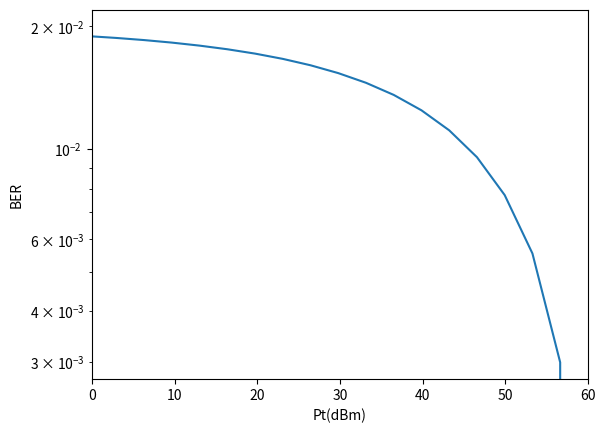

Generate this figure with matplotlib:
import math
import numpy as np
from scipy.special import erf, gamma
from scipy.constants import Boltzmann, Planck, speed_of_light
import matplotlib.pyplot as plt

Pt_dB = np.linspace(25, 30, 150)
Pt_lin = 10**(Pt_dB/10)
wavelength = 1550e-9
gain_APD = 15
mu_mod = 0.8
Tr = 300
Be = 1e9
Bo = 1e-9
Nb_lambda = 1e7
FOV = np.array([ 50e-3])
F_APD = 2.75

var_R = 2
hm = 3.5
N = 10

R_load = 1e3
hl_dB = -20
hl_lin = 10**(hl_dB/10)
ra = 4e-2
wz = 1.35
Z = [500]
sd_to = 1e-3
sd_ro = 1e-3
sd_tp = 30e-2
sd_rp = 30e-2
hl = 10**(-hl_dB/10)
var_to = 2
var_to = 1e-3
var_ro = 1e-3
var_tp = 30e-2
var_rp = 30e-2

v = np.sqrt(np.pi/2)*(ra/wz)
A0 = (erf(v))**2
wz_eq = (wz**2)*(np.sqrt(np.pi/4)*erf(v))/(v*np.exp(-v**2))
T = [0] * len(Z)
for i in range(len(Z)):
    T[i] = (wz_eq)/(4*((Z[i]*var_to)**2 + var_tp**2 + var_rp**2)) + 1

C1 = [0] * len(Z)
for i in range(len(Z)):
    C1[i] = (T[i]/((A0*hl)**T[i])) * np.exp(0.5*var_R*T[i]*(1+T[i]))

C2 = [0] * len(Z)
for i in range(len(Z)):
    C2[i] = T[i] - 1

C3 = [0.0] * len(Z)
for i in range(len(Z)):
    C3[i] = 0.5 * var_R * (1 + 2*T[i])

h1 = [0] * len(Z)
for i in range(len(Z)):
    h1 = A0*hl_lin*np.exp(-C3[i])

alpha = (np.exp((0.49*var_R)/((1+1.11*var_R**(6/5))**(7/6))) - 1)**(-1)
beta = (np.exp((0.51*var_R)/((1+0.69*var_R**(6/5))**(7/6))) - 1)**(-1)

n_eta = (1.6e-19)*gain_APD*mu_mod/((6.62e-34)*speed_of_light/wavelength)
Pb = ((np.pi*ra/2)**2)*Bo*Nb_lambda*(FOV**2)
var_th = 4*Boltzmann*Tr*Be/R_load
var_b = 2*(1.6e-19)*gain_APD*F_APD*Be*n_eta*Pb
b1 = np.zeros((len(FOV), len(Pt_lin)))

for i in range(len(FOV)):
    for j in range(len(Pt_lin)):
        b1[i, j] = (n_eta*Pt_lin[j])/np.sqrt(8*(var_th + var_b[i]))

BER = np.zeros((len(FOV), len(b1[0])))

plt.figure()
for x in range(len(Z)):
    for i in range(len(FOV)):
        for j in range(len(Pt_lin)):
            for n in range(N):
                c4 = (np.pi*T[x])/(((hl_lin*A0)**T[x])*gamma(alpha)*gamma(beta)*np.sin(np.pi*(alpha - beta)))
                c5 = ((alpha*beta)**(n + beta))/((n + beta - T[x])*gamma(n - alpha + beta + 1)*math.factorial(n))
                c6 = ((alpha*beta)**(n + alpha))/((n + alpha - T[x])*gamma(n - alpha + beta + 1)*math.factorial(n))
                c1 = (c4*c5*hm**(n + beta - T[x]) - c4*c6*hm**(n + alpha - T[x]))
                c2 = (c4*c6)/((hl_lin*A0)**(n + alpha - T[x]))
                c3 = (c4*c5)/((hl_lin*A0)**(n + beta - T[x]))
                for m in range(1, 11):
                    BER[i, j] += (((-1)**m)*(b1[i, j]**(2*m + 1))/((2*m + 1)*math.factorial(m)))*((c1*(hl_lin*A0*hm)**(T[x] + 2*m + 1))/(T[x] + 2*m + 1) + (c2*(hl_lin*A0*hm)**(n + alpha + 2*m + 1))/(n + alpha + 2*m + 1) - (c3*(hl_lin*A0*hm)**(n + beta + 2*m + 1))/(n + beta + 2*m + 1))
                BER[i, j] = -np.sqrt(4/np.pi)*BER[i, j]
                BER[i, j] += ((c1*(hl_lin*A0*hm)**T[x])/T[x]) + ((c2*(hl_lin*A0*hm)**(n+alpha))/(n+alpha)) - ((c3*(hl_lin*A0*hm)**(n+beta))/(n+beta))
            BER[i, j] = BER[i, j]*C1[x]*(1 - np.exp(-(FOV[i])**2/(2*(sd_to**2 + sd_ro**2))))
            BER[i, j] = BER[i, j] + np.exp(-(FOV[i])**2/(2*(sd_to**2 + sd_ro**2)))*(1/4)
    plt.subplot(len(Z), 1, x+1)
    min_BER = np.min(BER)
    max_BER = np.max(BER)
    normalized_BER = (BER - min_BER) / ((max_BER - min_BER)*10)
    for i in range(len(FOV)):
        plt.semilogy((10*(Pt_dB-25) - 44)*10, (0.2* normalized_BER[i]), label=f'Z={Z[x]}')
    plt.xlim([0, 60])
    plt.xlabel('Pt(dBm)')
    plt.ylabel('BER')
# plt.legend()
plt.show()
